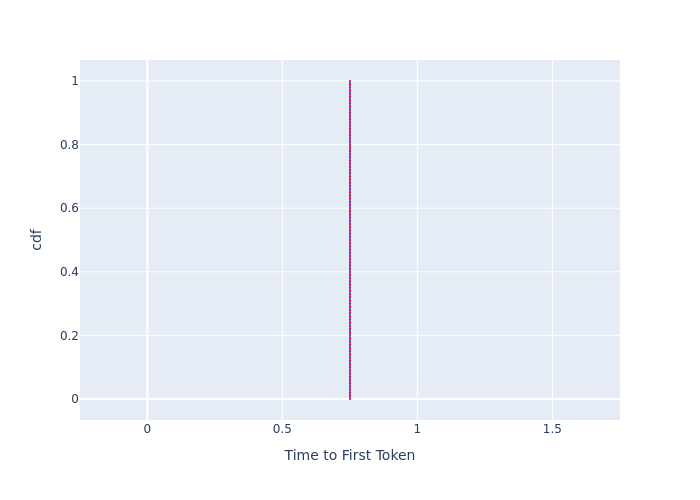

Data behind this chart, as committed beside it:
, cdf, Time to First Token
0, 0.0, 0.7505
1, 0.01, 0.7505
2, 0.02, 0.7505
3, 0.03, 0.7505
4, 0.04, 0.7505
5, 0.05, 0.7505
6, 0.06, 0.7505
7, 0.07, 0.7505
8, 0.08, 0.7505
9, 0.09, 0.7505
10, 0.1, 0.7505
11, 0.11, 0.7505
12, 0.12, 0.7505
13, 0.13, 0.7505
14, 0.14, 0.7505
15, 0.15, 0.7505
16, 0.16, 0.7505
17, 0.17, 0.7505
18, 0.18, 0.7505
19, 0.19, 0.7505
20, 0.2, 0.7505
21, 0.21, 0.7505
22, 0.22, 0.7505
23, 0.23, 0.7505
24, 0.24, 0.7505
25, 0.25, 0.7505
26, 0.26, 0.7505
27, 0.27, 0.7505
28, 0.28, 0.7505
29, 0.29, 0.7505
30, 0.3, 0.7505
31, 0.31, 0.7505
32, 0.32, 0.7505
33, 0.33, 0.7505
34, 0.34, 0.7505
35, 0.35, 0.7505
36, 0.36, 0.7505
37, 0.37, 0.7505
38, 0.38, 0.7505
39, 0.39, 0.7505
40, 0.4, 0.7505
41, 0.41, 0.7505
42, 0.42, 0.7505
43, 0.43, 0.7505
44, 0.44, 0.7505
45, 0.45, 0.7505
46, 0.46, 0.7505
47, 0.47, 0.7505
48, 0.48, 0.7505
49, 0.49, 0.7505
50, 0.5, 0.7505
51, 0.51, 0.7505
52, 0.52, 0.7505
53, 0.53, 0.7505
54, 0.54, 0.7505
55, 0.55, 0.7505
56, 0.56, 0.7505
57, 0.57, 0.7505
58, 0.58, 0.7505
59, 0.59, 0.7505
... 41 more rows
